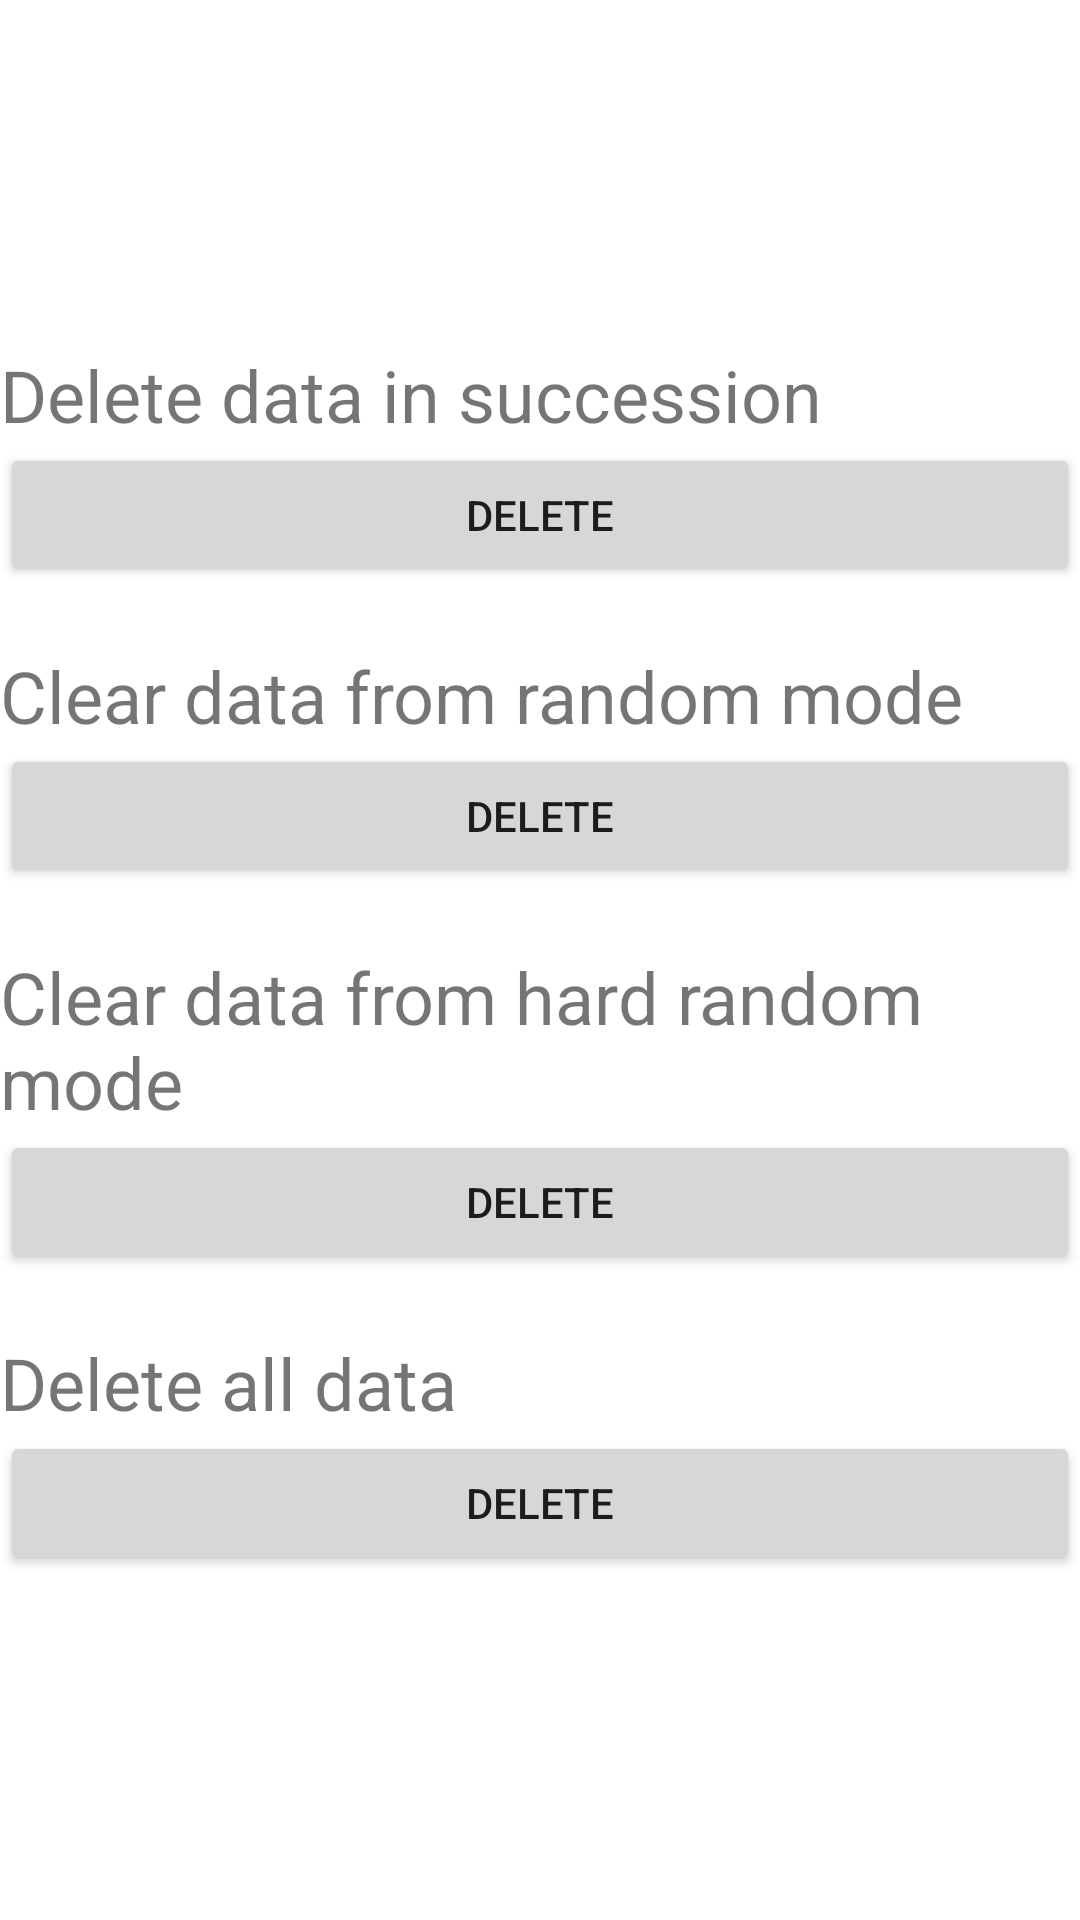

Android layout source for this screen:
<!-- AndroidManifest.xml: application theme Theme.JuegoTablas -->
<!-- res/layout/activity_app_settings.xml -->
<?xml version="1.0" encoding="utf-8"?>
<androidx.constraintlayout.widget.ConstraintLayout xmlns:android="http://schemas.android.com/apk/res/android"
    xmlns:app="http://schemas.android.com/apk/res-auto"
    xmlns:tools="http://schemas.android.com/tools"
    android:layout_width="match_parent"
    android:layout_height="match_parent"
    tools:context=".AppSettings">

    <LinearLayout
        android:layout_width="match_parent"
        android:layout_height="wrap_content"
        android:orientation="vertical"
        app:layout_constraintBottom_toBottomOf="parent"
        app:layout_constraintEnd_toEndOf="parent"
        app:layout_constraintStart_toStartOf="parent"
        app:layout_constraintTop_toTopOf="parent">

        <TextView
            android:id="@+id/textView23"
            android:layout_width="match_parent"
            android:layout_height="wrap_content"
            android:text="@string/appsettings_uno"
            android:textSize="24sp" />

        <Button
            android:id="@+id/button"
            android:layout_width="match_parent"
            android:layout_height="wrap_content"
            android:layout_marginBottom="20dp"
            android:text="@string/appsettings_cinco" />

        <TextView
            android:id="@+id/textView24"
            android:layout_width="match_parent"
            android:layout_height="wrap_content"
            android:text="@string/appsettings_dos"
            android:textSize="24sp" />

        <Button
            android:id="@+id/button2"
            android:layout_width="match_parent"
            android:layout_height="wrap_content"
            android:layout_marginBottom="20dp"
            android:text="@string/appsettings_cinco" />

        <TextView
            android:id="@+id/textView25"
            android:layout_width="match_parent"
            android:layout_height="wrap_content"
            android:text="@string/appsettings_tres"
            android:textSize="24sp" />

        <Button
            android:id="@+id/button3"
            android:layout_width="match_parent"
            android:layout_height="wrap_content"
            android:layout_marginBottom="20dp"
            android:text="@string/appsettings_cinco" />

        <TextView
            android:id="@+id/textView26"
            android:layout_width="match_parent"
            android:layout_height="wrap_content"
            android:text="@string/appsettings_cuatro"
            android:textSize="24sp" />

        <Button
            android:id="@+id/button4"
            android:layout_width="match_parent"
            android:layout_height="wrap_content"
            android:text="@string/appsettings_cinco" />
    </LinearLayout>
</androidx.constraintlayout.widget.ConstraintLayout>
<!-- resources referenced by this layout -->
<resources>
  <string name="appsettings_cinco">Delete</string>
  <string name="appsettings_cuatro">Delete all data </string>
  <string name="appsettings_dos">Clear data from random mode </string>
  <string name="appsettings_tres">Clear data from hard random mode </string>
  <string name="appsettings_uno">Delete data in succession </string>
  <style name="Theme.JuegoTablas" parent="Theme.MaterialComponents.DayNight.NoActionBar">
          
          <item name="colorPrimary">@color/purple_500</item>
          <item name="colorPrimaryVariant">@color/purple_700</item>
          <item name="colorOnPrimary">@color/white</item>
          
          <item name="colorSecondary">@color/teal_200</item>
          <item name="colorSecondaryVariant">@color/teal_700</item>
          <item name="colorOnSecondary">@color/black</item>
          
          <item name="android:statusBarColor" tools:targetApi="l">?attr/colorPrimaryVariant</item>
          
      </style>
  <color name="purple_500">#EE0000</color>
  <color name="purple_700">#EE0000</color>
  <color name="white">#FFFFFFFF</color>
  <color name="teal_200">#FF03DAC5</color>
  <color name="teal_700">#FF018786</color>
  <color name="black">#FF000000</color>
</resources>
